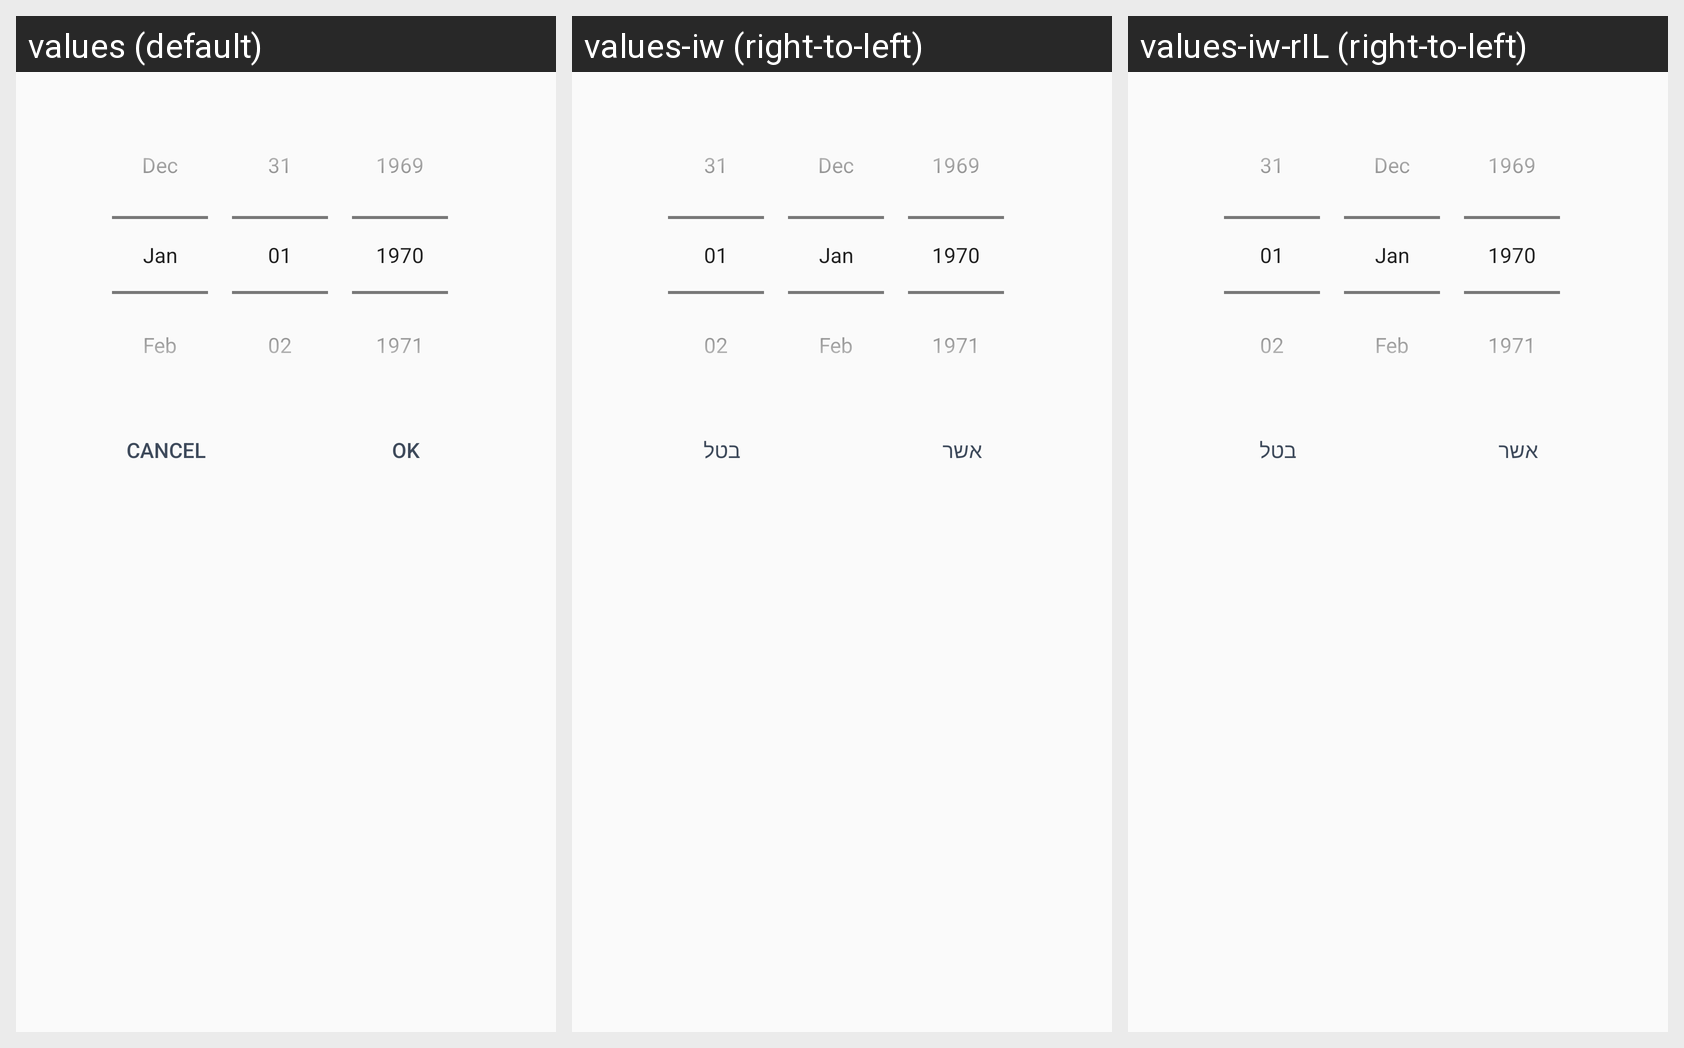

Translations of the strings shown on this Android screen, per locale in the grid:
Android screen res/layout/dialog_date.xml rendered under 3 locales, left to right: values (default), values-iw (right-to-left), values-iw-rIL (right-to-left). Device: Nexus 5 (rendered at 1080×1920; each locale shown at half size, 540×960, under a caption strip naming it); theme AppTheme.
Strings drawn on this screen, with the default value and each locale's value (text and hints the layout hard-codes, and strings that could not be matched under every locale, appear in the picture but are not listed):

cancel
  values: Cancel
  values-iw: בטל
  values-iw-rIL: בטל  [from values-iw]

ok
  values: OK
  values-iw: אשר
  values-iw-rIL: אשר  [from values-iw]
